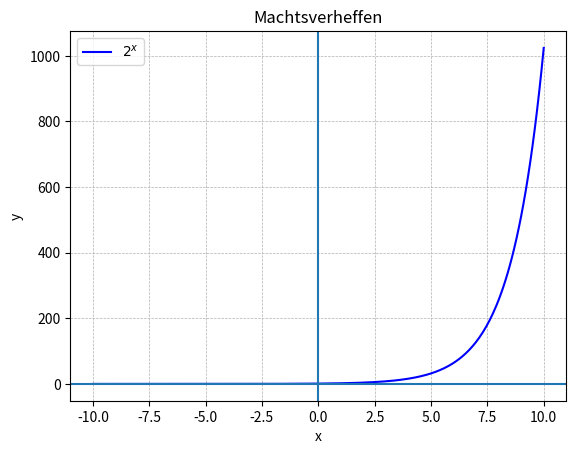

Here is the Python script that generated this plot:
import matplotlib.pyplot as plt
import numpy as np
import math

# Define the function
def f(all_x):
    return [math.pow(2,x) for x in all_x]

# Generate x and y values
x = np.linspace(-10, 10, 400)  # x values from -10 to 10 with 400 points
y = f(x)                       # compute y value for each x value

# Plot the function
plt.plot(x, y, label=r"$2^x$", color='blue')

# Annotate the plot: add axes, grid, labels, legend, and title
plt.xlabel("x") # x-axis name
plt.ylabel("y") # y-axis name
plt.axhline(0)  # x-axis horizontal line
plt.axvline(0)  # y-axis vertical line
plt.grid(True, linestyle='--', linewidth=0.5) # show grid
plt.legend()                                  # add legend
plt.title("Machtsverheffen")       # add title

# Show the plot
plt.show()
